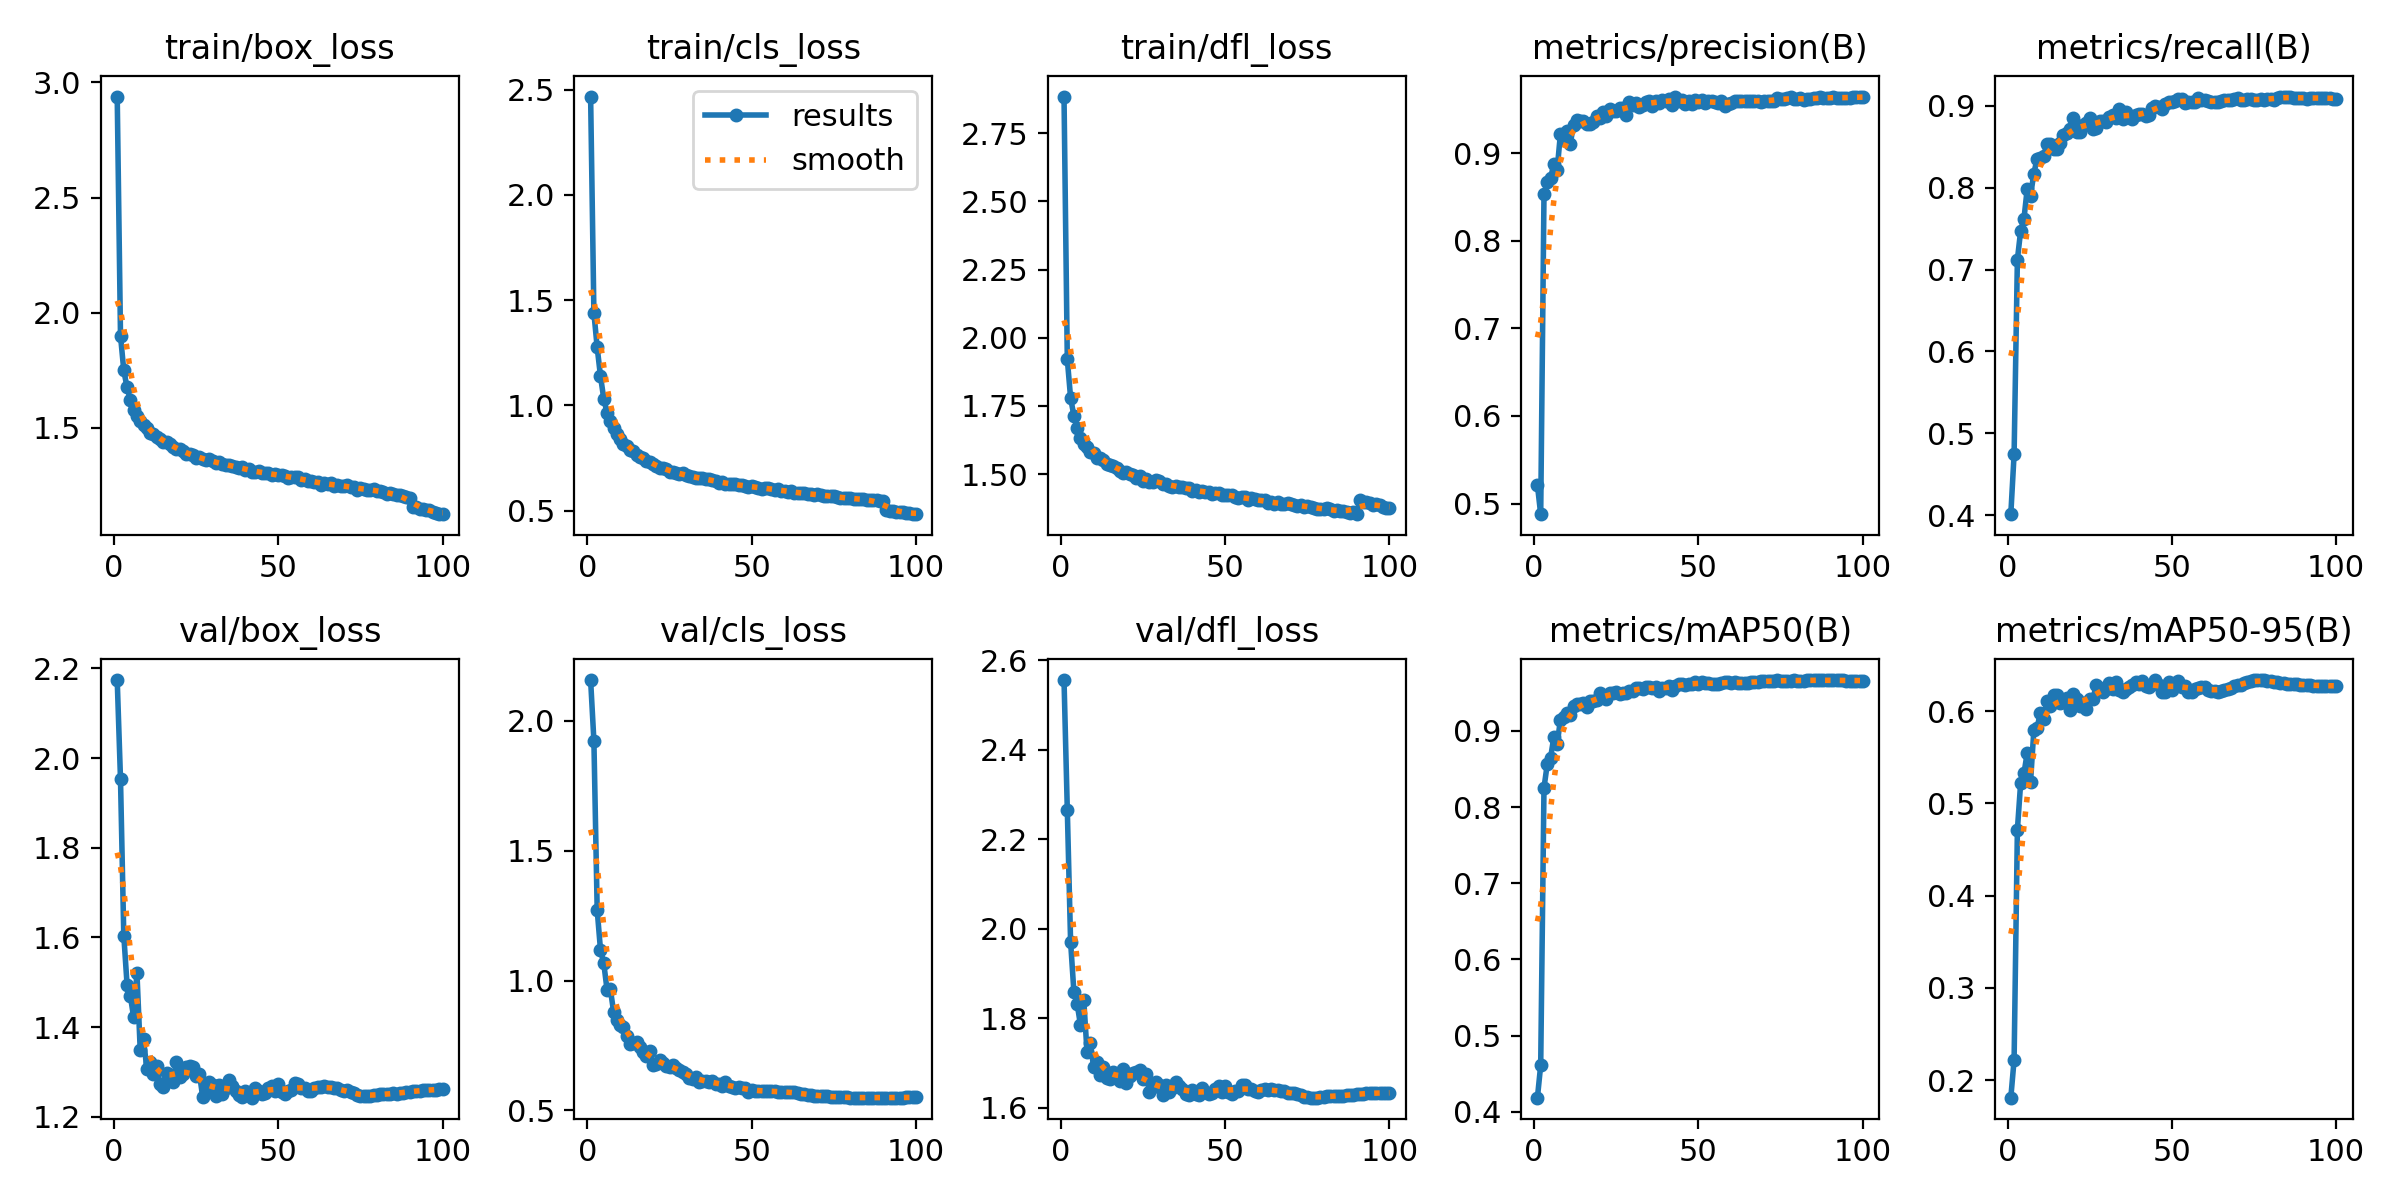

The file beside this chart, header and first rows:
epoch, time, train/box_loss, train/cls_loss, train/dfl_loss, metrics/precision(B), metrics/recall(B), metrics/mAP50(B), metrics/mAP50-95(B), val/box_loss, val/cls_loss, val/dfl_loss, lr/pg0, lr/pg1, lr/pg2
1, 3466, 2.939, 2.468, 2.885, 0.5211, 0.4015, 0.4187, 0.1809, 2.174, 2.156, 2.556, 0.07001, 0.003332, 0.003332
2, 1415, 1.9, 1.44, 1.921, 0.4879, 0.4747, 0.4613, 0.222, 1.952, 1.922, 2.266, 0.03994, 0.0066, 0.0066
3, 2890, 1.749, 1.275, 1.78, 0.8529, 0.7121, 0.8254, 0.4715, 1.604, 1.271, 1.971, 0.009812, 0.009801, 0.009801
4, 4263, 1.675, 1.14, 1.714, 0.8669, 0.7476, 0.8565, 0.5225, 1.494, 1.119, 1.859, 0.009703, 0.009703, 0.009703
5, 5634, 1.622, 1.032, 1.669, 0.8712, 0.762, 0.8646, 0.5326, 1.47, 1.066, 1.832, 0.009604, 0.009604, 0.009604
6, 7004, 1.578, 0.9654, 1.633, 0.8878, 0.7989, 0.892, 0.555, 1.422, 0.9644, 1.785, 0.009505, 0.009505, 0.009505
7, 8375, 1.549, 0.9251, 1.612, 0.8809, 0.7902, 0.8824, 0.5232, 1.521, 0.9668, 1.841, 0.009406, 0.009406, 0.009406
8, 9743, 1.528, 0.892, 1.6, 0.9218, 0.8172, 0.9146, 0.5791, 1.349, 0.8794, 1.724, 0.009307, 0.009307, 0.009307
9, 11113, 1.511, 0.8622, 1.581, 0.9146, 0.8353, 0.9181, 0.5822, 1.373, 0.8463, 1.745, 0.009208, 0.009208, 0.009208
10, 12479, 1.497, 0.8407, 1.576, 0.9255, 0.8361, 0.9233, 0.5983, 1.307, 0.8294, 1.691, 0.009109, 0.009109, 0.009109
11, 13846, 1.477, 0.8163, 1.56, 0.9108, 0.8385, 0.9203, 0.5913, 1.322, 0.8201, 1.702, 0.00901, 0.00901, 0.00901
12, 15214, 1.473, 0.8097, 1.561, 0.9323, 0.8532, 0.9332, 0.6116, 1.295, 0.7852, 1.674, 0.008911, 0.008911, 0.008911
13, 16596, 1.461, 0.7906, 1.551, 0.938, 0.8526, 0.9359, 0.6055, 1.313, 0.7546, 1.691, 0.008812, 0.008812, 0.008812
14, 17962, 1.451, 0.7842, 1.535, 0.9366, 0.8469, 0.9355, 0.6175, 1.272, 0.7614, 1.667, 0.008713, 0.008713, 0.008713
15, 19330, 1.44, 0.7642, 1.532, 0.9362, 0.8469, 0.9361, 0.6177, 1.267, 0.7643, 1.665, 0.008614, 0.008614, 0.008614
16, 20698, 1.438, 0.7568, 1.53, 0.9333, 0.8544, 0.9319, 0.6091, 1.297, 0.7433, 1.679, 0.008515, 0.008515, 0.008515
17, 22066, 1.428, 0.7495, 1.521, 0.933, 0.8644, 0.9387, 0.6097, 1.293, 0.7241, 1.67, 0.008416, 0.008416, 0.008416
18, 23433, 1.416, 0.7349, 1.511, 0.9358, 0.8668, 0.939, 0.6148, 1.277, 0.7103, 1.659, 0.008317, 0.008317, 0.008317
19, 24800, 1.407, 0.7304, 1.506, 0.9417, 0.8712, 0.9409, 0.6017, 1.323, 0.7291, 1.687, 0.008218, 0.008218, 0.008218
20, 26168, 1.406, 0.7201, 1.509, 0.9403, 0.885, 0.9504, 0.6181, 1.289, 0.6748, 1.656, 0.008119, 0.008119, 0.008119
21, 27535, 1.398, 0.7101, 1.501, 0.947, 0.8681, 0.9448, 0.6134, 1.296, 0.6775, 1.671, 0.00802, 0.00802, 0.00802
22, 28870, 1.385, 0.7051, 1.496, 0.9417, 0.8683, 0.9419, 0.6058, 1.311, 0.6928, 1.678, 0.007921, 0.007921, 0.007921
23, 30216, 1.388, 0.7012, 1.487, 0.9504, 0.8758, 0.9502, 0.6088, 1.314, 0.6815, 1.681, 0.007822, 0.007822, 0.007822
24, 31564, 1.382, 0.6978, 1.492, 0.9476, 0.8794, 0.9497, 0.6022, 1.311, 0.6723, 1.684, 0.007723, 0.007723, 0.007723
25, 32914, 1.367, 0.6845, 1.475, 0.948, 0.885, 0.951, 0.6127, 1.291, 0.6671, 1.665, 0.007624, 0.007624, 0.007624
26, 34265, 1.373, 0.685, 1.482, 0.9511, 0.872, 0.9485, 0.6137, 1.296, 0.6765, 1.674, 0.007525, 0.007525, 0.007525
27, 35614, 1.364, 0.6803, 1.472, 0.951, 0.8722, 0.9491, 0.6283, 1.245, 0.6649, 1.636, 0.007426, 0.007426, 0.007426
28, 36965, 1.36, 0.6739, 1.471, 0.9429, 0.8818, 0.9499, 0.6249, 1.262, 0.6567, 1.646, 0.007327, 0.007327, 0.007327
29, 38330, 1.363, 0.6771, 1.477, 0.9578, 0.881, 0.9522, 0.6209, 1.277, 0.6491, 1.656, 0.007228, 0.007228, 0.007228
30, 39682, 1.354, 0.6696, 1.474, 0.9545, 0.8796, 0.9527, 0.6237, 1.271, 0.6408, 1.651, 0.007129, 0.007129, 0.007129
31, 41039, 1.346, 0.6632, 1.464, 0.9571, 0.8865, 0.9557, 0.6302, 1.246, 0.6251, 1.628, 0.00703, 0.00703, 0.00703
32, 42401, 1.35, 0.6601, 1.465, 0.9527, 0.8886, 0.9565, 0.6244, 1.272, 0.6215, 1.651, 0.006931, 0.006931, 0.006931
33, 43767, 1.342, 0.6553, 1.457, 0.9546, 0.8846, 0.9545, 0.6318, 1.25, 0.6278, 1.635, 0.006832, 0.006832, 0.006832
34, 45133, 1.337, 0.6551, 1.452, 0.9583, 0.8954, 0.9579, 0.6235, 1.264, 0.6102, 1.643, 0.006733, 0.006733, 0.006733
35, 46499, 1.338, 0.654, 1.457, 0.9591, 0.8841, 0.9576, 0.6205, 1.283, 0.6145, 1.657, 0.006634, 0.006634, 0.006634
36, 47866, 1.336, 0.6503, 1.454, 0.9534, 0.8917, 0.9562, 0.6242, 1.268, 0.6117, 1.649, 0.006535, 0.006535, 0.006535
37, 49232, 1.331, 0.65, 1.451, 0.9596, 0.8858, 0.957, 0.6258, 1.258, 0.6108, 1.641, 0.006436, 0.006436, 0.006436
38, 50600, 1.325, 0.6437, 1.449, 0.9568, 0.8839, 0.9527, 0.6289, 1.25, 0.6134, 1.631, 0.006337, 0.006337, 0.006337
39, 51967, 1.329, 0.6413, 1.449, 0.9606, 0.8892, 0.9566, 0.6313, 1.244, 0.6033, 1.629, 0.006238, 0.006238, 0.006238
40, 53333, 1.318, 0.6335, 1.438, 0.9598, 0.8901, 0.9565, 0.6294, 1.258, 0.6023, 1.64, 0.006139, 0.006139, 0.006139
41, 54699, 1.319, 0.635, 1.441, 0.9611, 0.8901, 0.9587, 0.6332, 1.253, 0.5931, 1.63, 0.00604, 0.00604, 0.00604
42, 56066, 1.31, 0.6282, 1.433, 0.9553, 0.8874, 0.9541, 0.6276, 1.243, 0.608, 1.628, 0.005941, 0.005941, 0.005941
43, 57429, 1.307, 0.6282, 1.438, 0.964, 0.8891, 0.959, 0.6261, 1.265, 0.5955, 1.644, 0.005842, 0.005842, 0.005842
44, 58797, 1.311, 0.6266, 1.433, 0.9594, 0.8969, 0.9614, 0.6298, 1.258, 0.5911, 1.635, 0.005743, 0.005743, 0.005743
45, 60178, 1.304, 0.6262, 1.435, 0.9604, 0.8992, 0.9621, 0.6333, 1.251, 0.5877, 1.63, 0.005644, 0.005644, 0.005644
46, 61545, 1.302, 0.6212, 1.429, 0.956, 0.8981, 0.9601, 0.6289, 1.254, 0.592, 1.632, 0.005545, 0.005545, 0.005545
47, 62915, 1.305, 0.6202, 1.432, 0.9597, 0.8965, 0.9615, 0.6212, 1.264, 0.5862, 1.643, 0.005446, 0.005446, 0.005446
48, 64281, 1.296, 0.6164, 1.432, 0.9565, 0.902, 0.9617, 0.6212, 1.269, 0.5857, 1.648, 0.005347, 0.005347, 0.005347
49, 65647, 1.299, 0.6149, 1.424, 0.96, 0.9045, 0.964, 0.6311, 1.257, 0.572, 1.636, 0.005248, 0.005248, 0.005248
50, 67013, 1.294, 0.6157, 1.423, 0.9585, 0.9049, 0.9619, 0.6225, 1.273, 0.5799, 1.648, 0.005149, 0.005149, 0.005149
51, 68378, 1.296, 0.6149, 1.423, 0.9602, 0.9061, 0.9637, 0.631, 1.256, 0.5746, 1.636, 0.00505, 0.00505, 0.00505
52, 69744, 1.289, 0.609, 1.424, 0.9575, 0.908, 0.9626, 0.6329, 1.25, 0.5747, 1.631, 0.004951, 0.004951, 0.004951
53, 71109, 1.281, 0.6036, 1.416, 0.9591, 0.9076, 0.9627, 0.6267, 1.258, 0.5754, 1.638, 0.004852, 0.004852, 0.004852
54, 72479, 1.285, 0.6067, 1.414, 0.9589, 0.9028, 0.9619, 0.6268, 1.261, 0.5738, 1.638, 0.004753, 0.004753, 0.004753
55, 73847, 1.287, 0.6058, 1.415, 0.9583, 0.904, 0.9615, 0.6207, 1.275, 0.5751, 1.65, 0.004654, 0.004654, 0.004654
56, 75212, 1.285, 0.6055, 1.414, 0.9569, 0.9042, 0.9622, 0.621, 1.273, 0.575, 1.65, 0.004555, 0.004555, 0.004555
57, 76580, 1.272, 0.5979, 1.405, 0.9589, 0.9051, 0.9631, 0.6243, 1.265, 0.574, 1.643, 0.004456, 0.004456, 0.004456
58, 77947, 1.276, 0.6015, 1.412, 0.9542, 0.9088, 0.9638, 0.6253, 1.263, 0.5716, 1.641, 0.004357, 0.004357, 0.004357
59, 79312, 1.271, 0.5957, 1.407, 0.9554, 0.9075, 0.964, 0.626, 1.258, 0.5707, 1.636, 0.004258, 0.004258, 0.004258
60, 81135, 1.267, 0.5953, 1.405, 0.9567, 0.9066, 0.9635, 0.6266, 1.258, 0.5707, 1.635, 0.004159, 0.004159, 0.004159
... 40 more rows
